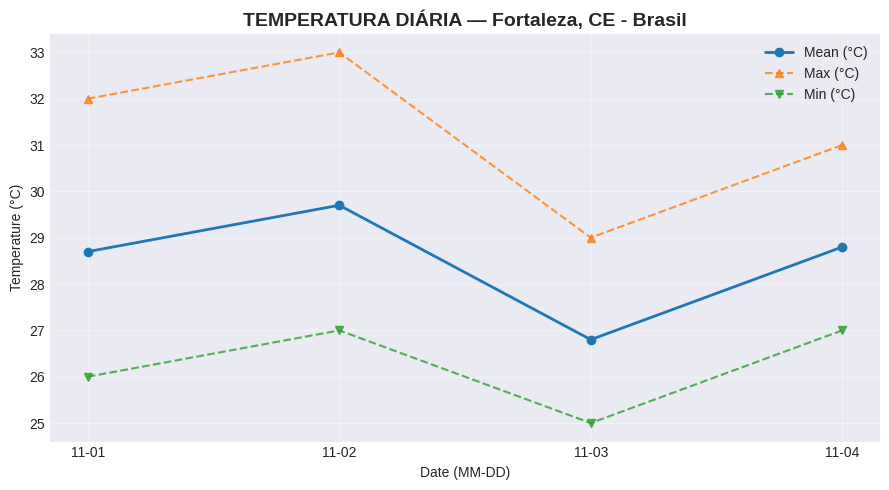

The script that saved this image:
"""
Climate Analyzer - Professional Portfolio Script
Author: Ane
Description: Simulated climate data analyzer with scientific-style output,
plots and automatic PNG export for portfolio display.
"""

from datetime import datetime
import random
import numpy as np
import matplotlib.pyplot as plt
import os

# --- Configuração geral ---
LOCAL = "Fortaleza, CE - Brasil"
COORDS = (-3.73, -38.52)
OUTPUT_DIR = "output"  # pasta onde salvamos imagens

# certifica que a pasta existe
os.makedirs(OUTPUT_DIR, exist_ok=True)

# Dados simulados por dia (cada lista é leituras horárias simuladas)
SIMULATED_DAYS = [
    {"date": "2025-11-01", "temps": [27, 30, 32, 28, 26, 29]},
    {"date": "2025-11-02", "temps": [29, 31, 33, 30, 27, 28]},
    {"date": "2025-11-03", "temps": [25, 26, 28, 29, 27, 26]},
    {"date": "2025-11-04", "temps": [28, 30, 31, 29, 28, 27]},
]

# -------- Funções --------
def analyze_day(day_record):
    arr = np.array(day_record["temps"], dtype=float)
    mean = float(np.mean(arr))
    maximum = float(np.max(arr))
    minimum = float(np.min(arr))
    std = float(np.std(arr))
    return {
        "date": day_record["date"],
        "mean": round(mean, 1),
        "max": maximum,
        "min": minimum,
        "std": round(std, 2),
        "hourly": arr.tolist()
    }

def build_report(records):
    print("="*72)
    print("CLIMATE ANALYZER — SCIENTIFIC REPORT")
    print("="*72)
    print(f"Location: {LOCAL} | Coordinates: {COORDS[0]}°, {COORDS[1]}°")
    print(f"Generated at: {datetime.now().strftime('%d/%m/%Y %H:%M:%S')}")
    print("-"*72)
    analysis = []
    for r in records:
        a = analyze_day(r)
        analysis.append(a)
        print(f"Date: {a['date']}")
        print(f"  Mean: {a['mean']} °C  |  Max: {a['max']} °C  |  Min: {a['min']} °C  |  Std: {a['std']}")
        print("-"*72)
    return analysis

def plot_analysis(analysis):
    dates = [d["date"][5:] for d in analysis]  # mostra apenas MM-DD
    means = [d["mean"] for d in analysis]
    maxs = [d["max"] for d in analysis]
    mins = [d["min"] for d in analysis]

    plt.style.use('seaborn-v0_8-darkgrid')  # estilo limpo e profissional
    fig, ax = plt.subplots(figsize=(9,5))

    ax.plot(dates, means, marker='o', linewidth=2, label='Mean (°C)')
    ax.plot(dates, maxs, linestyle='--', marker='^', label='Max (°C)', alpha=0.8)
    ax.plot(dates, mins, linestyle='--', marker='v', label='Min (°C)', alpha=0.8)

    ax.set_title(f"TEMPERATURA DIÁRIA — {LOCAL}", fontsize=14, weight='bold')
    ax.set_xlabel("Date (MM-DD)")
    ax.set_ylabel("Temperature (°C)")
    ax.legend()
    ax.grid(alpha=0.35)

    # Salvar a figura em PNG para mostrar no GitHub
    timestamp = datetime.now().strftime("%Y%m%d_%H%M%S")
    filename = os.path.join(OUTPUT_DIR, f"temperature_summary_{timestamp}.png")
    fig.tight_layout()
    fig.savefig(filename, dpi=150)
    print(f"\nPlot saved to: {filename}")
    plt.show(block=True)  # abre a janela até você fechar

# -------- Execução principal --------
if __name__ == "__main__":
    analysis = build_report(SIMULATED_DAYS)
    plot_analysis(analysis)
